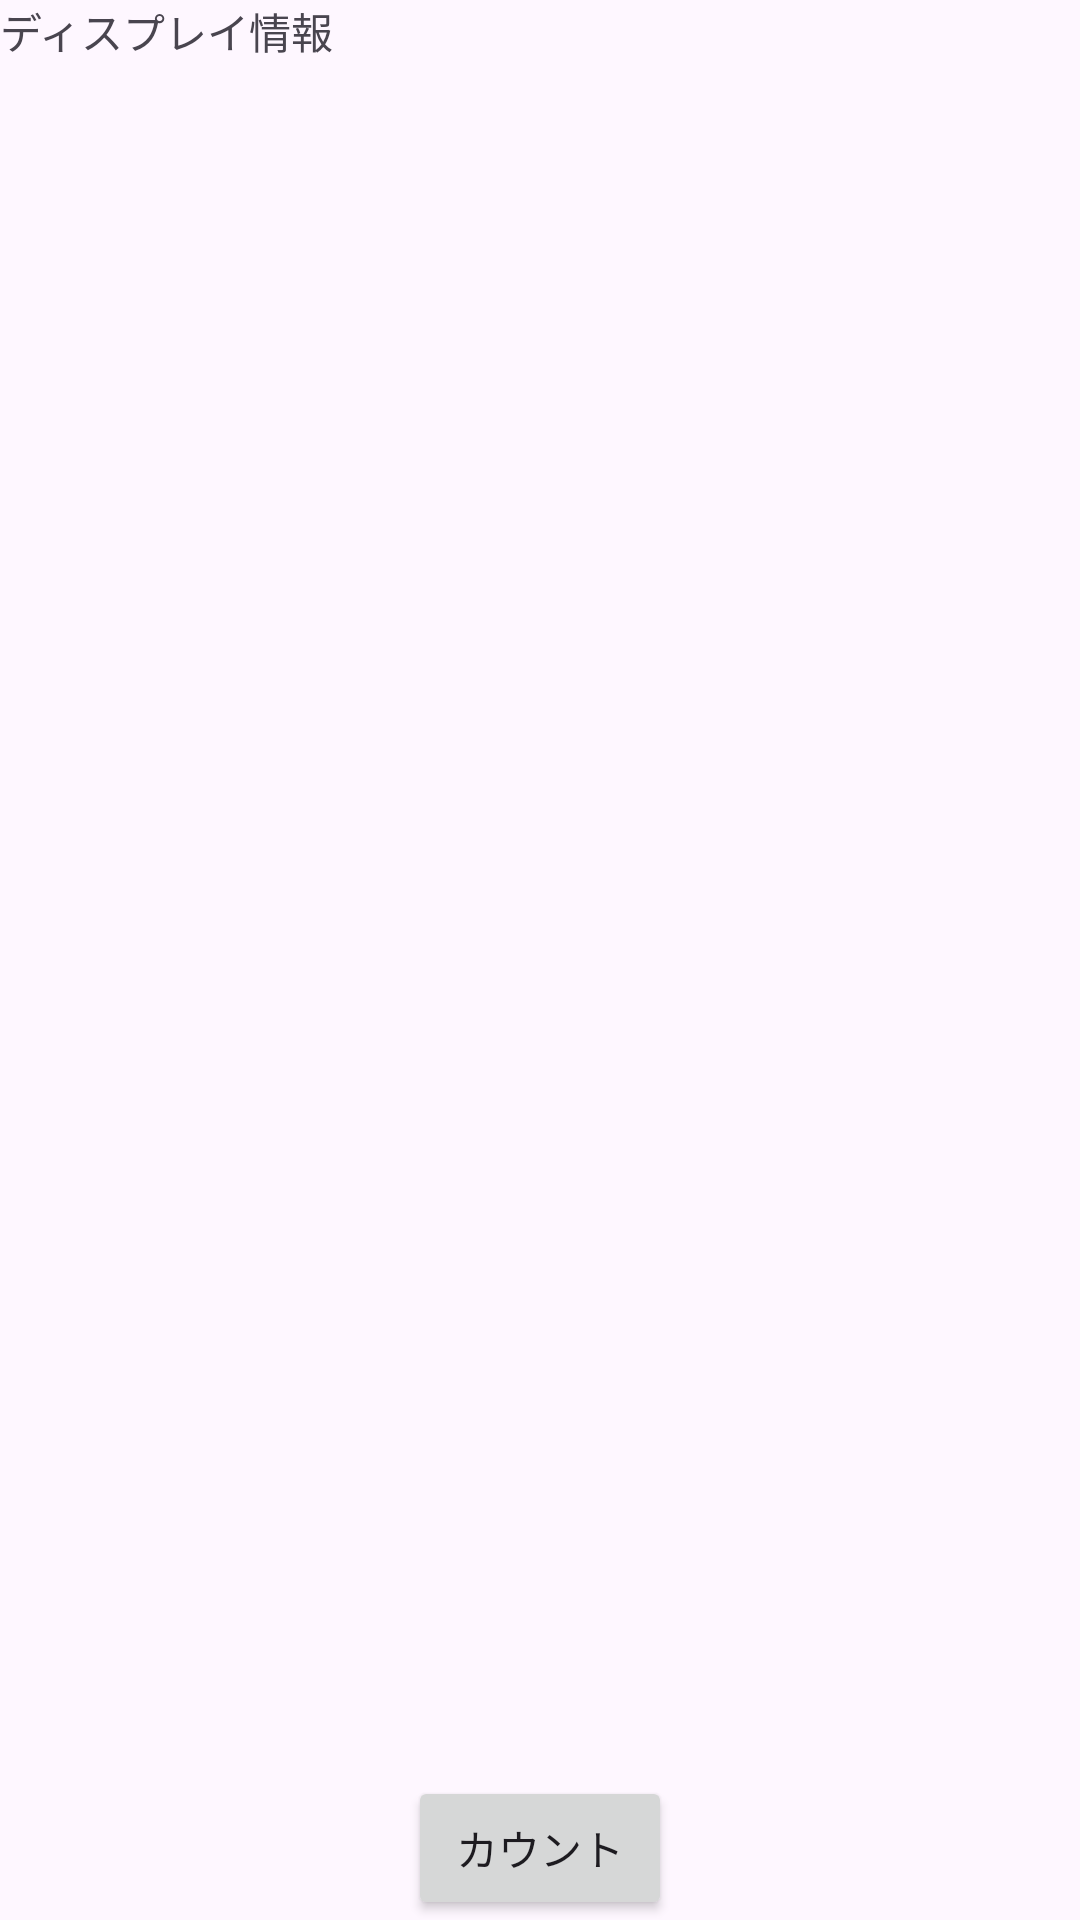

Here is an Android app screen rendered from its layout file. Give the layout XML and the strings, colors and styles it references.
<!-- AndroidManifest.xml: application theme Theme.ExternalDisplaySample -->
<!-- res/layout/activity_main.xml -->
<?xml version="1.0" encoding="utf-8"?>
<LinearLayout xmlns:android="http://schemas.android.com/apk/res/android"
    xmlns:app="http://schemas.android.com/apk/res-auto"
    xmlns:tools="http://schemas.android.com/tools"
    android:layout_width="match_parent"
    android:layout_height="match_parent"
    android:orientation="vertical"
    android:gravity="center"
    tools:context=".MainActivity">

    <ScrollView
        android:layout_width="match_parent"
        android:layout_height="0dp"
        android:layout_weight="1" >

        <TextView
            android:id="@+id/displaysView"
            android:layout_width="wrap_content"
            android:layout_height="wrap_content"
            android:text="@string/displayInfoHint" />

    </ScrollView>


    <Button
        android:id="@+id/countUpButton"
        android:layout_width="wrap_content"
        android:layout_height="wrap_content"
        android:text="@string/countButtonLabel" />

</LinearLayout>
<!-- resources referenced by this layout -->
<resources>
  <string name="countButtonLabel">カウント</string>
  <string name="displayInfoHint">ディスプレイ情報</string>
  <style name="Theme.ExternalDisplaySample" parent="Base.Theme.ExternalDisplaySample" />
  <style name="Base.Theme.ExternalDisplaySample" parent="Theme.Material3.DayNight.NoActionBar">
          
          
      </style>
</resources>
